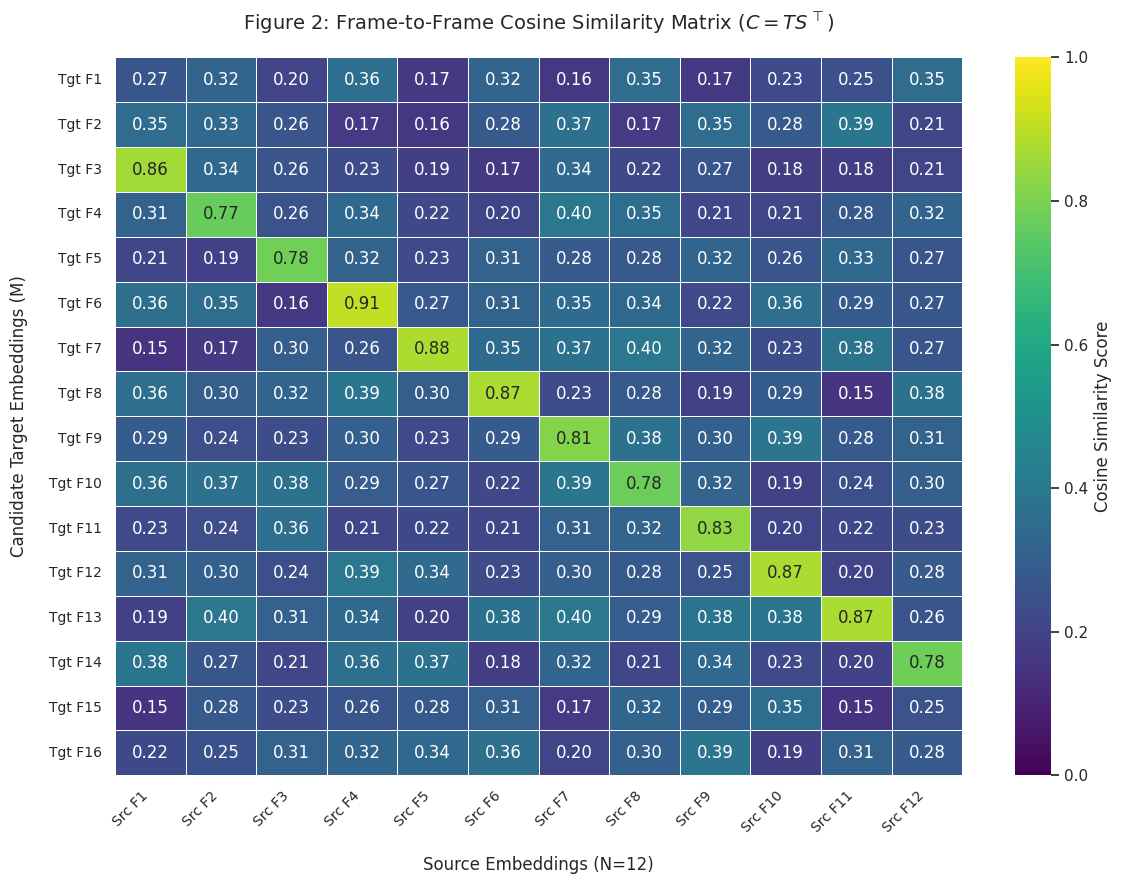

The script that saved this image:
import numpy as np
import seaborn as sns
import matplotlib.pyplot as plt

def generate_tensor_heatmap():
    # --- 1. PARAMETERS ---
    # Based on the paper's methodology
    N = 12  # Number of source frames
    M = 16  # Number of candidate target frames

    # --- 2. SIMULATE TENSOR DATA (C = T @ S.T) ---
    # Generate background noise (low cosine similarity for non-matching frames)
    # Using values between 0.15 and 0.40
    C = np.random.uniform(0.15, 0.40, (M, N))

    # Inject a simulated positive match (diagonal correlation)
    # Simulating a pirated clip starting at Target Frame 3 (index 2)
    start_offset = 2
    for i in range(N):
        if i + start_offset < M:
            # High cosine similarity for the matching sequence (0.75 to 0.95)
            # Satisfies the > 0.65 Final Score and > 0.75 Average conditions
            C[i + start_offset, i] = np.random.uniform(0.75, 0.95)

    # --- 3. PLOT CONFIGURATION ---
    # Set the style for a clean, academic look
    sns.set_theme(style="white")
    plt.figure(figsize=(12, 9))

    # Generate the heatmap
    ax = sns.heatmap(
        C, 
        cmap="viridis",      # Viridis is standard for academic heatmaps (colorblind friendly)
        annot=True,          # Show the similarity scores in the cells
        fmt=".2f",           # Format to 2 decimal places
        vmin=0.0,            # Cosine similarity min
        vmax=1.0,            # Cosine similarity max
        linewidths=.5,       # Add gridlines between cells
        cbar_kws={'label': 'Cosine Similarity Score'}
    )

    # --- 4. LABELS & TYPOGRAPHY ---
    # Labels for the X and Y axes
    ax.set_xticklabels([f"Src F{i+1}" for i in range(N)], rotation=45, ha="right", fontsize=10)
    ax.set_yticklabels([f"Tgt F{i+1}" for i in range(M)], rotation=0, fontsize=10)

    # Titles and Axis Labels
    plt.title("Figure 2: Frame-to-Frame Cosine Similarity Matrix ($C = T S^\\top$)", fontsize=14, pad=20)
    plt.xlabel("Source Embeddings (N=12)", fontsize=12, labelpad=15)
    plt.ylabel("Candidate Target Embeddings (M)", fontsize=12, labelpad=15)

    # Adjust layout so labels aren't cut off
    plt.tight_layout()

    # --- 5. SAVE AND SHOW ---
    # Save as a high-resolution PNG for your paper
    output_filename = "tensor_heatmap_fig2.png"
    plt.savefig(output_filename, dpi=300, bbox_inches='tight')
    print(f"Heatmap successfully saved as {output_filename}")

    # Display the plot
    plt.show()

if __name__ == "__main__":
    generate_tensor_heatmap()
